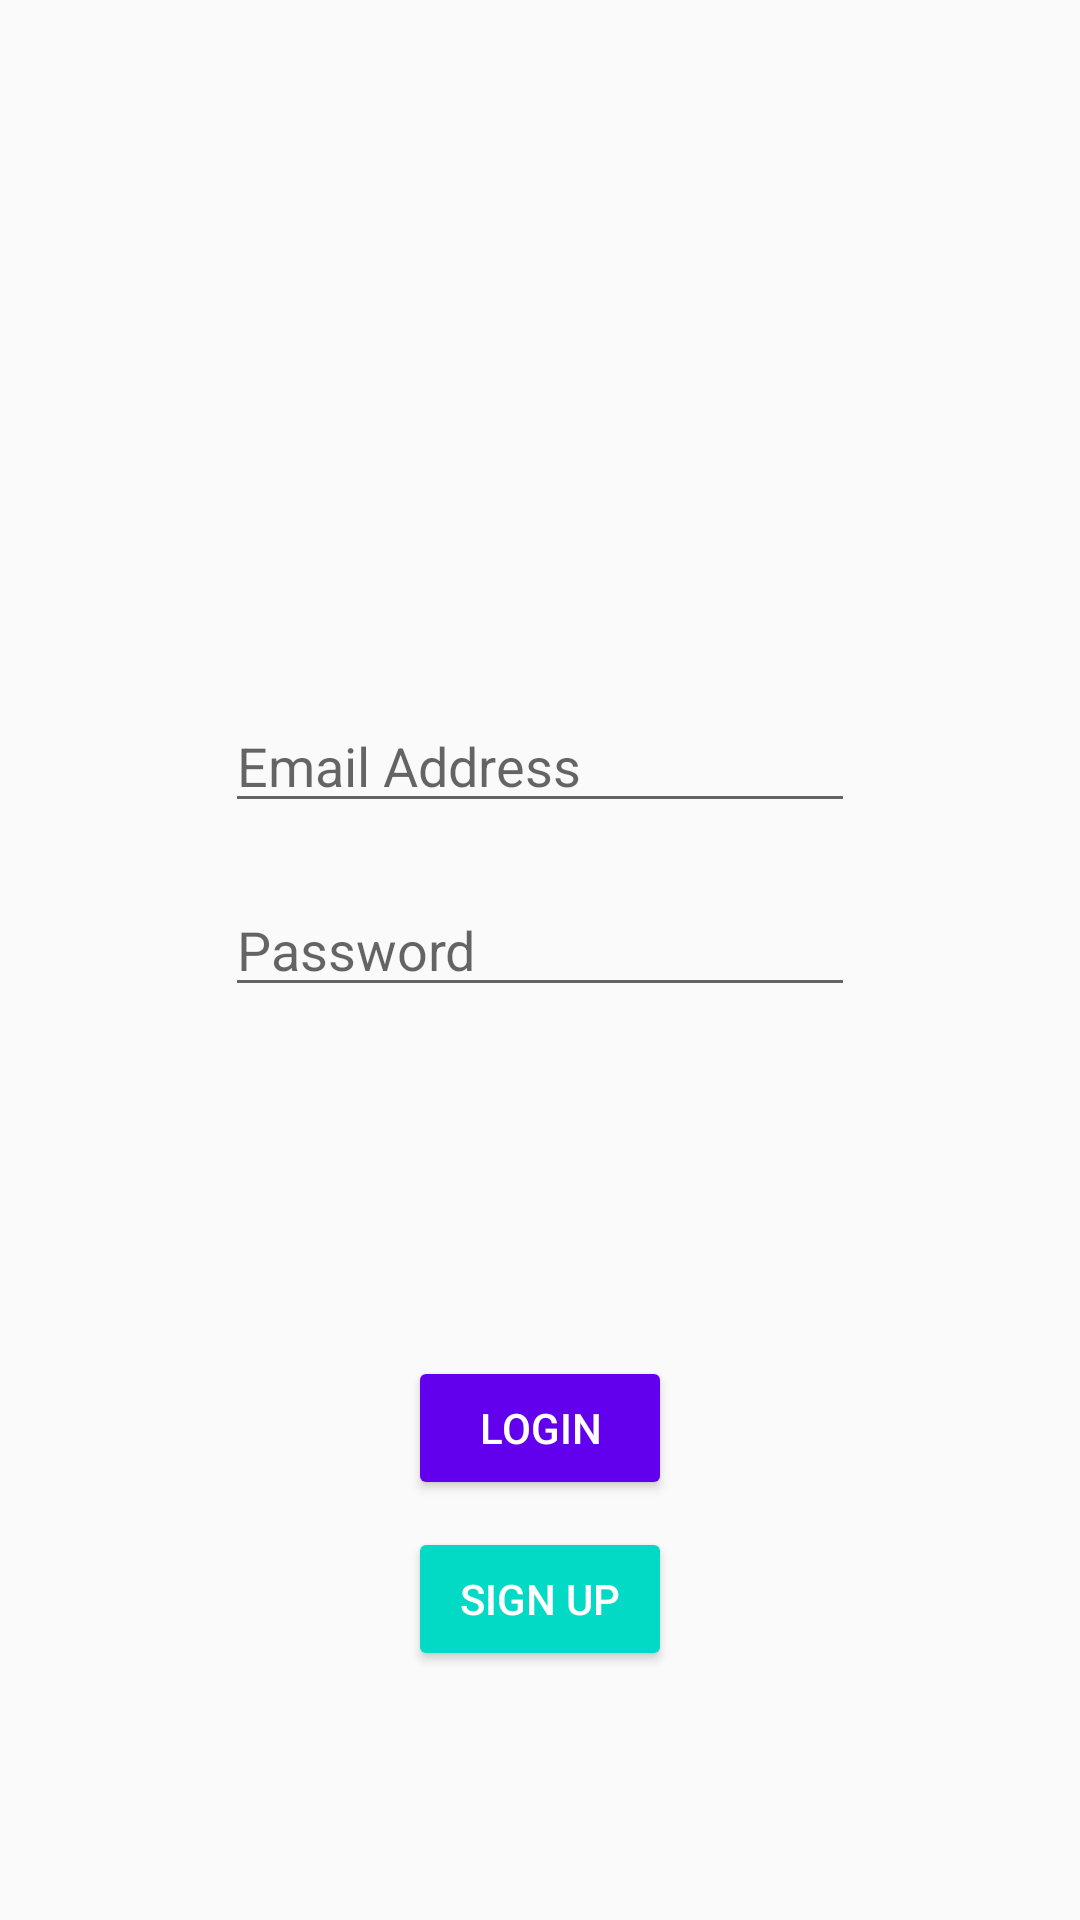

Layout XML and referenced resources for this Android screen:
<!-- AndroidManifest.xml: application theme AppTheme -->
<!-- res/layout/activity_login.xml -->
<?xml version="1.0" encoding="utf-8"?>
<androidx.constraintlayout.widget.ConstraintLayout
    xmlns:android="http://schemas.android.com/apk/res/android"
    xmlns:app="http://schemas.android.com/apk/res-auto"
    xmlns:tools="http://schemas.android.com/tools"
    android:layout_width="match_parent"
    android:layout_height="match_parent"
    tools:context=".Login"
    tools:layout_editor_absoluteY="25dp">

    <EditText
        android:id="@+id/email"
        android:layout_width="wrap_content"
        android:layout_height="wrap_content"
        android:layout_marginTop="233dp"
        android:ems="10"
        android:hint="@string/login_email"
        android:inputType="textEmailAddress"
        app:layout_constraintEnd_toEndOf="parent"
        app:layout_constraintStart_toStartOf="parent"
        app:layout_constraintTop_toTopOf="parent" />

    <EditText
        android:id="@+id/password"
        android:layout_width="wrap_content"
        android:layout_height="wrap_content"
        android:layout_marginTop="20dp"
        android:ems="10"
        android:hint="@string/password"
        android:inputType="textPassword"
        app:layout_constraintStart_toStartOf="@+id/email"
        app:layout_constraintTop_toBottomOf="@+id/email" />

    <Button
        android:id="@+id/signup"
        style="@style/Widget.AppCompat.Button.Colored"
        android:layout_width="wrap_content"
        android:layout_height="wrap_content"
        android:layout_marginBottom="83dp"
        android:text="@string/sign_up"
        app:layout_constraintBottom_toBottomOf="parent"
        app:layout_constraintEnd_toEndOf="parent"
        app:layout_constraintStart_toStartOf="parent" />

    <Button
        android:id="@+id/login"
        style="@style/Widget.AppCompat.Button.Colored"
        android:layout_width="wrap_content"
        android:layout_height="wrap_content"
        android:layout_marginBottom="9dp"
        android:backgroundTint="@color/colorPrimary"
        android:text="@string/login"
        android:textAlignment="center"
        app:layout_constraintBottom_toTopOf="@+id/signup"
        app:layout_constraintStart_toStartOf="@+id/signup" />

    <ProgressBar
        android:id="@+id/progressBar_login"
        style="?android:attr/progressBarStyle"
        android:layout_width="wrap_content"
        android:layout_height="wrap_content"
        android:layout_marginStart="8dp"
        android:layout_marginTop="8dp"
        android:layout_marginEnd="8dp"
        android:layout_marginBottom="8dp"
        android:visibility="invisible"
        app:layout_constraintBottom_toBottomOf="parent"
        app:layout_constraintEnd_toEndOf="parent"
        app:layout_constraintHorizontal_bias="0.498"
        app:layout_constraintStart_toStartOf="parent"
        app:layout_constraintTop_toTopOf="parent"
        app:layout_constraintVertical_bias="0.467" />

</androidx.constraintlayout.widget.ConstraintLayout>
<!-- resources referenced by this layout -->
<resources>
  <string name="login">Login</string>
  <string name="login_email">Email Address</string>
  <string name="password">Password</string>
  <string name="sign_up">Sign Up</string>
  <style name="AppTheme" parent="Theme.AppCompat.Light.DarkActionBar">
          
  
              
              <item name="colorPrimary">@color/colorPrimary</item>
              <item name="colorPrimaryDark">@color/colorPrimaryDark</item>
              <item name="colorAccent">@color/colorAccent</item>
          </style>
  <!-- not gathered from this repository: default colours our renderer supplied (Android Studio template values) -->
  <color name="colorPrimary">#FF6200EE</color>
  <color name="colorPrimaryDark">#FF3700B3</color>
  <color name="colorAccent">#FF03DAC5</color>
</resources>
